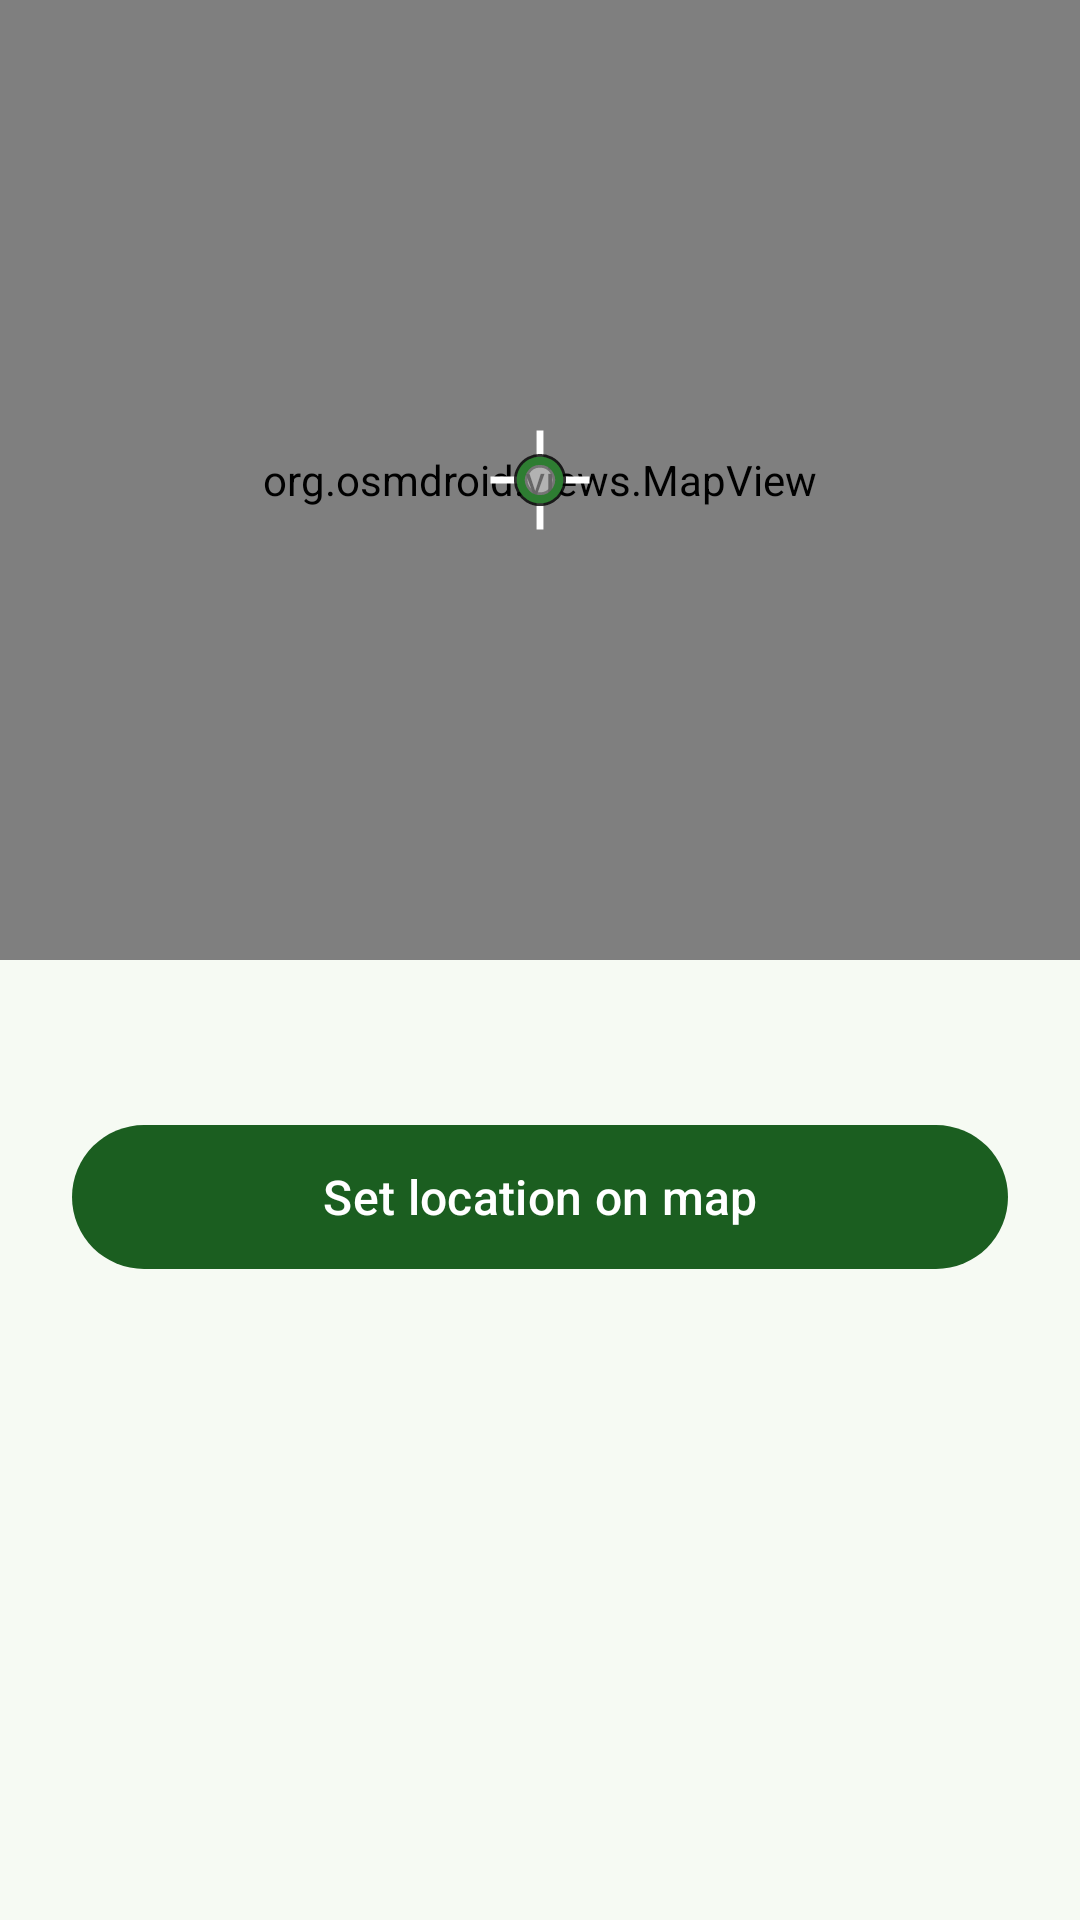

Android layout source for this screen:
<!-- AndroidManifest.xml: application theme Theme.AgriCareA -->
<!-- res/layout/dialog_location_picker.xml -->
<?xml version="1.0" encoding="utf-8"?>
<LinearLayout xmlns:android="http://schemas.android.com/apk/res/android"
    xmlns:app="http://schemas.android.com/apk/res-auto"
    android:layout_width="match_parent"
    android:layout_height="wrap_content"
    android:orientation="vertical">

    <FrameLayout
        android:layout_width="match_parent"
        android:layout_height="320dp">

        <org.osmdroid.views.MapView
            android:id="@+id/pickerMap"
            android:layout_width="match_parent"
            android:layout_height="match_parent" />

        <ImageView
            android:layout_width="44dp"
            android:layout_height="44dp"
            android:layout_gravity="center"
            android:contentDescription="@null"
            android:src="@drawable/ic_crosshair" />
    </FrameLayout>

    <TextView
        android:id="@+id/pickerLabel"
        android:layout_width="match_parent"
        android:layout_height="wrap_content"
        android:paddingStart="@dimen/space_l"
        android:paddingEnd="@dimen/space_l"
        android:paddingTop="@dimen/space_m"
        android:textAppearance="?attr/textAppearanceBodyMedium"
        android:textColor="?attr/colorOnSurfaceVariant" />

    <com.google.android.material.button.MaterialButton
        android:id="@+id/pickerConfirm"
        style="@style/Widget.AgriCare.Button"
        android:layout_width="match_parent"
        android:layout_height="wrap_content"
        android:layout_marginStart="@dimen/space_l"
        android:layout_marginEnd="@dimen/space_l"
        android:layout_marginTop="@dimen/space_m"
        android:text="@string/profile_pick_on_map" />
</LinearLayout>
<!-- resources referenced by this layout -->
<resources>
  <dimen name="space_l">24dp</dimen>
  <dimen name="space_m">16dp</dimen>
  <!-- drawable ic_crosshair (drawable) -->
  <vector xmlns:android="http://schemas.android.com/apk/res/android"
      android:width="48dp" android:height="48dp"
      android:viewportWidth="48" android:viewportHeight="48">
      
      <path android:strokeColor="#FFFFFFFF" android:strokeWidth="2.5"
          android:pathData="M24,6 L24,18 M24,30 L24,42 M6,24 L18,24 M30,24 L42,24" />
      <path android:strokeColor="#CC000000" android:strokeWidth="5" android:fillColor="#00000000"
          android:pathData="M24,17 A7,7 0 1,1 23.99,17" />
      <path android:strokeColor="#FF2E7D32" android:strokeWidth="3" android:fillColor="#66FFFFFF"
          android:pathData="M24,17 A7,7 0 1,1 23.99,17" />
  </vector>
  <string name="profile_pick_on_map">Set location on map</string>
  <style name="Widget.AgriCare.Button" parent="Widget.Material3.Button">
          <item name="android:minHeight">56dp</item>
          <item name="android:textSize">16sp</item>
          <item name="android:textAllCaps">false</item>
          <item name="cornerRadius">28dp</item>
      </style>
  <color name="md_primary">#FF1B5E20</color>
  <color name="md_on_primary">#FFFFFFFF</color>
  <color name="md_primary_container">#FFA5E8A8</color>
  <color name="md_on_primary_container">#FF002204</color>
  <color name="md_secondary">#FF4E6650</color>
  <color name="md_on_secondary">#FFFFFFFF</color>
  <color name="md_secondary_container">#FFCFEBCF</color>
  <color name="md_on_secondary_container">#FF0C1F10</color>
  <color name="md_tertiary">#FFB26B00</color>
  <color name="md_on_tertiary">#FFFFFFFF</color>
  <color name="md_tertiary_container">#FFFFDEAB</color>
  <color name="md_on_tertiary_container">#FF2A1800</color>
  <color name="md_error">#FFB3261E</color>
  <color name="md_on_error">#FFFFFFFF</color>
  <color name="md_error_container">#FFF9DEDC</color>
  <color name="md_on_error_container">#FF410E0B</color>
  <color name="md_background">#FFF6FAF3</color>
  <color name="md_on_background">#FF171D16</color>
  <color name="md_surface">#FFF6FAF3</color>
  <color name="md_on_surface">#FF171D16</color>
  <color name="md_surface_variant">#FFDCE5DA</color>
  <color name="md_on_surface_variant">#FF404942</color>
  <color name="md_surface_container_lowest">#FFFFFFFF</color>
  <color name="md_surface_container_low">#FFF0F5EC</color>
  <color name="md_surface_container">#FFEAEFE5</color>
  <color name="md_surface_container_high">#FFE4EADF</color>
  <color name="md_surface_container_highest">#FFDEE4D9</color>
  <color name="md_outline">#FF707972</color>
  <color name="md_outline_variant">#FFC0C9BE</color>
  <color name="md_inverse_surface">#FF2C322B</color>
  <color name="md_inverse_on_surface">#FFEDF2E8</color>
  <style name="Shape.AgriCare.Small" parent="ShapeAppearance.Material3.Corner.Small">
          <item name="cornerSize">12dp</item>
      </style>
  <style name="Shape.AgriCare.Medium" parent="ShapeAppearance.Material3.Corner.Medium">
          <item name="cornerSize">20dp</item>
      </style>
  <style name="Shape.AgriCare.Large" parent="ShapeAppearance.Material3.Corner.Large">
          <item name="cornerSize">28dp</item>
      </style>
  <style name="Widget.AgriCare.BottomNav" parent="Widget.Material3.BottomNavigationView">
          <item name="android:background">?attr/colorSurfaceContainer</item>
          <item name="itemActiveIndicatorStyle">@style/Widget.AgriCare.BottomNav.Indicator</item>
          <item name="labelVisibilityMode">labeled</item>
      </style>
  <style name="Widget.AgriCare.BottomNav.Indicator" parent="Widget.Material3.BottomNavigationView.ActiveIndicator">
          <item name="android:color">?attr/colorPrimaryContainer</item>
      </style>
</resources>
